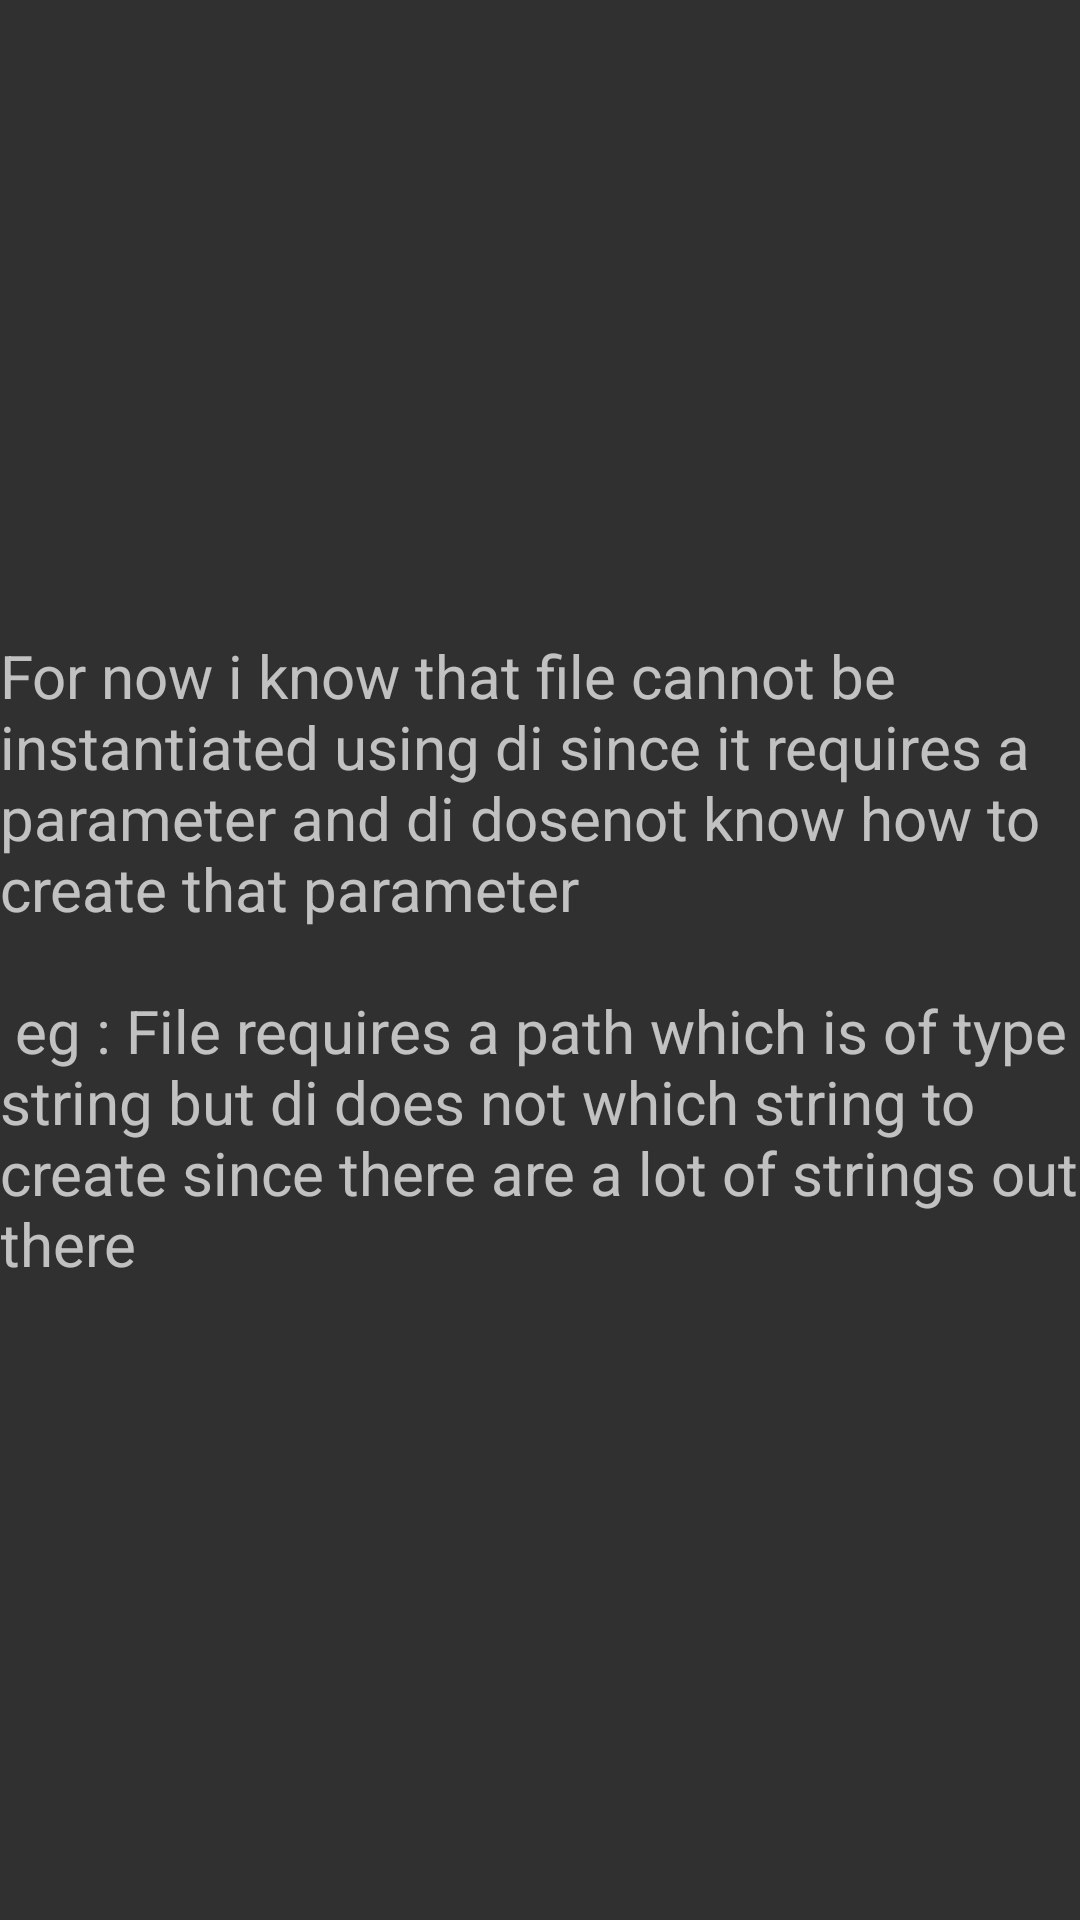

Produce the Android XML layout that renders to this screen, including the resource entries it uses.
<!-- AndroidManifest.xml: application theme AppTheme -->
<!-- res/layout/fragment_third.xml -->
<?xml version="1.0" encoding="utf-8"?>
<FrameLayout xmlns:android="http://schemas.android.com/apk/res/android"
    style="@style/matchParent">

    <TextView
        android:layout_gravity="center"
        style="@style/wrapContent"
        android:padding="@dimen/sixteen"
        android:textSize="20sp"
        android:text="@string/thirdMessage" />

</FrameLayout>
<!-- resources referenced by this layout -->
<resources>
  <string name="thirdMessage">For now i know that file cannot be instantiated using di since it requires a parameter and di dosenot know how to create that parameter
                                  \n \n eg : File requires a path which is of type string but di does not which string to create since there are a lot of strings out there</string>
  <style name="matchParent">
          <item name="android:layout_width">match_parent</item>
          <item name="android:layout_height">match_parent</item>
      </style>
  <style name="wrapContent">
          <item name="android:layout_width">wrap_content</item>
          <item name="android:layout_height">wrap_content</item>
      </style>
  <style name="AppTheme" parent="Theme.AppCompat.NoActionBar">
          <item name="colorPrimary">@color/colorPrimary</item>
          <item name="colorPrimaryDark">@color/colorPrimaryDark</item>
          <item name="colorAccent">@color/colorAccent</item>
      </style>
  <color name="colorPrimary">#212121</color>
  <color name="colorPrimaryDark">#000000</color>
  <color name="colorAccent">#FF1744</color>
</resources>
